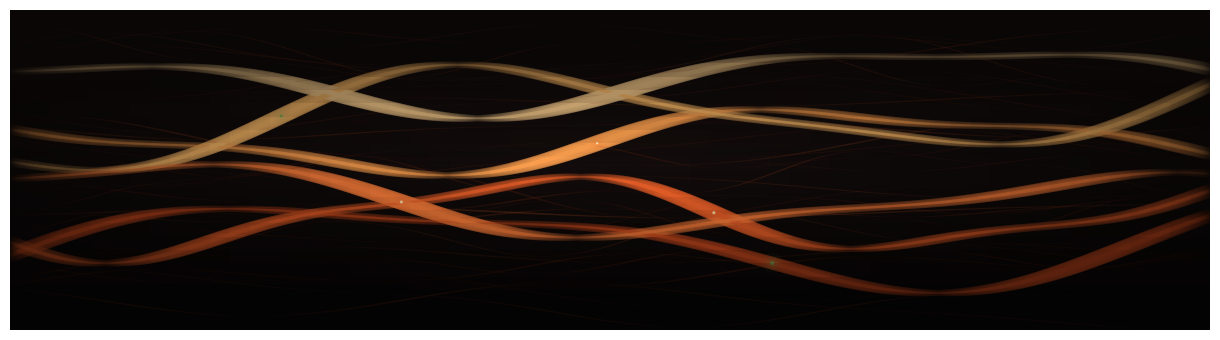

Generate this figure with matplotlib: (Note: this script raises an exception after producing the figure.)
import numpy as np
import matplotlib
matplotlib.use("Agg")
import matplotlib.pyplot as plt
from matplotlib.collections import LineCollection
from matplotlib.colors import LinearSegmentedColormap
from matplotlib.patches import Circle

# --- "Route Field": cross-chain settlement as harmonic superposition -------
# A handful of dominant streams (2-3 sine harmonics each, seeded) carry the
# eye left to right; a faint atmosphere of thinner streams fills the rest.
# Node glows mark where a stream's local curvature peaks — a route settling.

SEED = 40224
rng = np.random.default_rng(SEED)

W, H = 2400, 640
DPI = 200

fig = plt.figure(figsize=(W / DPI, H / DPI), dpi=DPI)
ax = fig.add_axes([0, 0, 1, 1])
ax.set_xlim(0, W)
ax.set_ylim(0, H)
ax.axis("off")

bg_top = np.array([0x18, 0x10, 0x0f]) / 255.0
bg_bot = np.array([0x0a, 0x07, 0x07]) / 255.0
grad = np.linspace(0, 1, 256).reshape(-1, 1)
bg_img = grad[:, :, None] * bg_top + (1 - grad[:, :, None]) * bg_bot
ax.imshow(bg_img, extent=[0, W, 0, H], origin="lower", aspect="auto", zorder=0)

route_cmap = LinearSegmentedColormap.from_list(
    "persimmon", ["#7A2E12", "#B53B17", "#F1662D", "#FFB45B", "#FFE3B0"]
)
sage = "#7AB85B"
x = np.linspace(0, W, 700)


def make_stream(base_y, amp1, amp2, f1, f2, phase1, phase2, drift):
    y = (
        base_y
        + amp1 * np.sin(f1 * x + phase1)
        + amp2 * np.sin(f2 * x + phase2)
        + drift * (x / W)
    )
    return y


def draw_stream(y, color_t, lw_peak, alpha_peak, glow=False):
    dy = np.gradient(y, x)
    speed = np.abs(dy)
    speed_n = (speed - speed.min()) / (np.ptp(speed) + 1e-9)
    # ease toward the ends so streams fade in/out rather than hard-clip
    edge = np.clip(np.minimum(x / (W * 0.12), (W - x) / (W * 0.12)), 0, 1)
    edge = edge ** 0.6

    pts = np.array([x, y]).T.reshape(-1, 1, 2)
    segs = np.concatenate([pts[:-1], pts[1:]], axis=1)

    base_rgba = np.array(route_cmap(color_t))
    colors = np.tile(base_rgba, (len(segs), 1))
    colors[:, 3] = alpha_peak * (0.25 + 0.85 * speed_n[:-1]) * edge[:-1]
    widths = lw_peak * (0.55 + 0.85 * speed_n[:-1])

    lc = LineCollection(segs, colors=colors, linewidths=widths,
                         capstyle="round", joinstyle="round", zorder=2)
    ax.add_collection(lc)

    if glow:
        glow_colors = colors.copy()
        glow_colors[:, 3] *= 0.35
        lc_glow = LineCollection(segs, colors=glow_colors, linewidths=widths * 3.2,
                                  capstyle="round", joinstyle="round", zorder=1)
        ax.add_collection(lc_glow)
    return y, speed_n, edge


peaks = []

# Atmosphere layer: many thin, quiet streams filling the space
for i in range(34):
    base_y = rng.uniform(H * 0.05, H * 0.95)
    amp1 = rng.uniform(10, 46)
    amp2 = amp1 * rng.uniform(0.2, 0.45)
    f1 = rng.uniform(0.7, 2.2) * (2 * np.pi / W)
    f2 = f1 * rng.uniform(1.8, 2.6)
    y = make_stream(base_y, amp1, amp2, f1, f2,
                     rng.uniform(0, 2 * np.pi), rng.uniform(0, 2 * np.pi),
                     rng.uniform(-0.08, 0.08) * H)
    draw_stream(y, rng.uniform(0.05, 0.55), lw_peak=rng.uniform(0.5, 1.0),
                alpha_peak=rng.uniform(0.06, 0.13))

# Hero layer: a few bold, glowing streams that carry the composition
hero_bases = np.linspace(H * 0.22, H * 0.78, 6) + rng.uniform(-20, 20, 6)
for i, base_y in enumerate(hero_bases):
    amp1 = rng.uniform(40, 90)
    amp2 = amp1 * rng.uniform(0.25, 0.4)
    f1 = rng.uniform(0.9, 1.6) * (2 * np.pi / W)
    f2 = f1 * rng.uniform(1.9, 2.3)
    phase1 = rng.uniform(0, 2 * np.pi)
    phase2 = rng.uniform(0, 2 * np.pi)
    drift = rng.uniform(-0.06, 0.10) * H
    y = make_stream(base_y, amp1, amp2, f1, f2, phase1, phase2, drift)
    color_t = 0.35 + 0.55 * (i / (len(hero_bases) - 1))
    y_out, speed_n, edge = draw_stream(y, color_t, lw_peak=2.6, alpha_peak=0.85, glow=True)

    # settlement node near this stream's strongest curvature, away from edges
    core = 700 * 0.5
    window = slice(int(len(x) * 0.2), int(len(x) * 0.8))
    local_idx = window.start + int(np.argmax(speed_n[window]))
    if rng.random() < 0.85:
        peaks.append((x[local_idx], y[local_idx], 0.7 + 0.3 * rng.random(),
                      sage if rng.random() < 0.18 else "#FFE3B0"))

for px, py, strength, core in peaks:
    glow = sage if core == sage else "#F1662D"
    r = 3.4 * strength
    for mult, a in [(6.5, 0.045), (4.0, 0.09), (2.0, 0.18)]:
        ax.add_patch(Circle((px, py), r * mult, color=glow, alpha=a * strength, linewidth=0, zorder=3))
    ax.add_patch(Circle((px, py), r, color=core, alpha=0.9, linewidth=0, zorder=4))

# soft vignette for depth
vx, vy = np.meshgrid(np.linspace(-1, 1, 60), np.linspace(-1, 1, 24))
vign = 1 - np.clip(1.15 - np.sqrt(vx**2 + vy**2 * 2.2), 0, 1)
ax.imshow(np.dstack([np.zeros_like(vign)] * 3 + [vign * 0.55]),
          extent=[0, W, 0, H], origin="lower", aspect="auto", zorder=5)

fig.savefig("/home/user/suwappubot/docs/assets/banner/route-field.png", dpi=DPI, facecolor=bg_bot)
print("saved")
# Regenerate: pip install numpy matplotlib && python3 docs/assets/banner/generate.py
# Deterministic given SEED — same seed always produces the same image.
